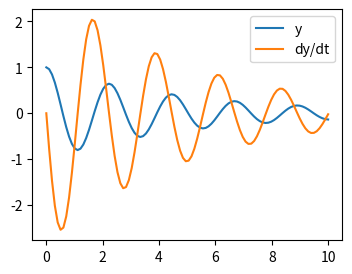

Write Python code to recreate this figure.
"""
============================================
Integrate the Damped spring-mass oscillator
============================================


"""

import matplotlib.pyplot as plt
import numpy as np
import scipy as sp

m = 0.5  # kg
k = 4  # N/m
c = 0.4  # N s/m

zeta = c / (2 * m * np.sqrt(k / m))
omega = np.sqrt(k / m)


def f(t, z, zeta, omega):
    return (z[1], -zeta * omega * z[1] - omega**2 * z[0])


t_span = (0, 10)
t_eval = np.linspace(*t_span, 100)
z0 = [1, 0]
res = sp.integrate.solve_ivp(
    f, t_span, z0, t_eval=t_eval, args=(zeta, omega), method="LSODA"
)

plt.figure(figsize=(4, 3))
plt.plot(res.t, res.y[0], label="y")
plt.plot(res.t, res.y[1], label="dy/dt")
plt.legend(loc="best")
plt.show()
